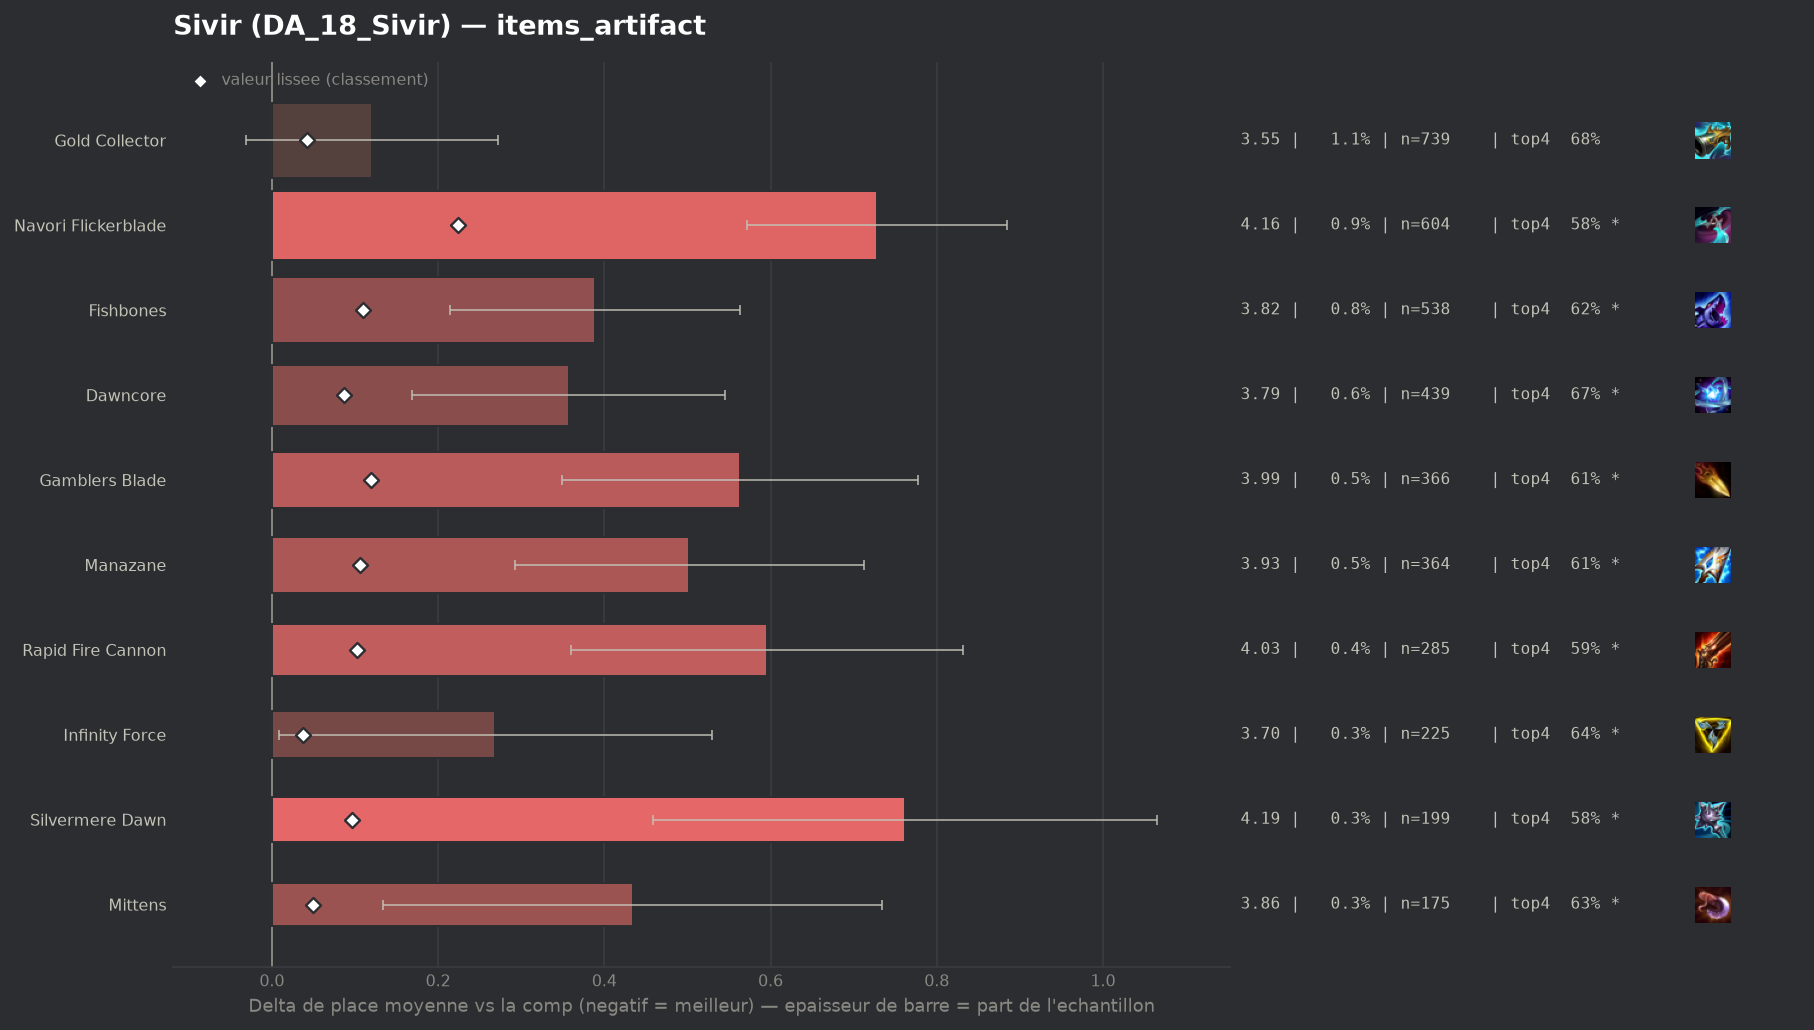

Data behind this chart, as committed beside it:
group, label, n, share, avg_place, shrunk_avg, score, d_avg, d_avg_pess, impact, d_top4, win, top2, top4, sd, z, p, significant
, Artifact Talisman Of Ascension, 51, 0.00075, 3.784, 3.442, 0.013, 0.355, 0.0, -0.0, -0.0807, 0.1176, 0.2941, 0.6275, 1.797, 1.41, 0.1579, False
, Wits End, 74, 0.001088, 3.973, 3.457, 0.028, 0.544, 0.066, -0.0, -0.1136, 0.1081, 0.3378, 0.5946, 2.099, 2.23, 0.02581, True
populaire, Infinity Force, 225, 0.003309, 3.698, 3.467, 0.038, 0.269, 0.009, -0.0001, -0.0726, 0.16, 0.3556, 0.6356, 1.988, 2.03, 0.04284, True
, Titanic Hydra, 109, 0.001603, 3.963, 3.469, 0.04, 0.534, 0.155, -0.0001, -0.066, 0.1009, 0.3028, 0.6422, 2.018, 2.76, 0.00573, True
populaire, Gold Collector, 739, 0.01087, 3.549, 3.471, 0.042, 0.121, 0.0, -0.0005, -0.0289, 0.2111, 0.3884, 0.6793, 2.088, 1.56, 0.1184, False
populaire, Mittens, 175, 0.002573, 3.863, 3.478, 0.049, 0.434, 0.134, -0.0001, -0.0796, 0.1543, 0.3029, 0.6286, 2.021, 2.84, 0.00455, True
, Ludens Tempest, 74, 0.001088, 4.5, 3.484, 0.055, 1.071, 0.575, -0.0001, -0.1947, 0.0811, 0.2432, 0.5135, 2.176, 4.23, 2e-05, True
, Statikk Shiv, 113, 0.001662, 4.274, 3.494, 0.065, 0.845, 0.48, -0.0001, -0.1861, 0.0973, 0.2301, 0.5221, 1.979, 4.54, 1e-05, True
populaire, Dawncore, 439, 0.006456, 3.786, 3.516, 0.087, 0.357, 0.169, -0.0006, -0.0408, 0.1321, 0.3303, 0.6674, 2.008, 3.71, 0.0002, True
populaire, Silvermere Dawn, 199, 0.002926, 4.191, 3.526, 0.097, 0.762, 0.459, -0.0003, -0.1303, 0.1608, 0.2513, 0.5779, 2.177, 4.93, 0.0, True
populaire, Rapid Fire Cannon, 285, 0.004191, 4.025, 3.532, 0.103, 0.596, 0.36, -0.0004, -0.1152, 0.1053, 0.2596, 0.593, 2.029, 4.95, 0.0, True
populaire, Manazane, 364, 0.005353, 3.931, 3.535, 0.106, 0.502, 0.293, -0.0006, -0.0956, 0.1346, 0.2885, 0.6126, 2.038, 4.69, 0.0, True
populaire, Fishbones, 538, 0.007912, 3.818, 3.539, 0.11, 0.389, 0.214, -0.0009, -0.0874, 0.1654, 0.3178, 0.6208, 2.058, 4.37, 1e-05, True
populaire, Gamblers Blade, 366, 0.005382, 3.992, 3.548, 0.119, 0.563, 0.349, -0.0006, -0.1016, 0.1639, 0.2732, 0.6066, 2.081, 5.16, 0.0, True
populaire, Navori Flickerblade, 604, 0.008882, 4.157, 3.653, 0.224, 0.728, 0.572, -0.002, -0.1287, 0.106, 0.2285, 0.5795, 1.956, 9.11, 0.0, True
